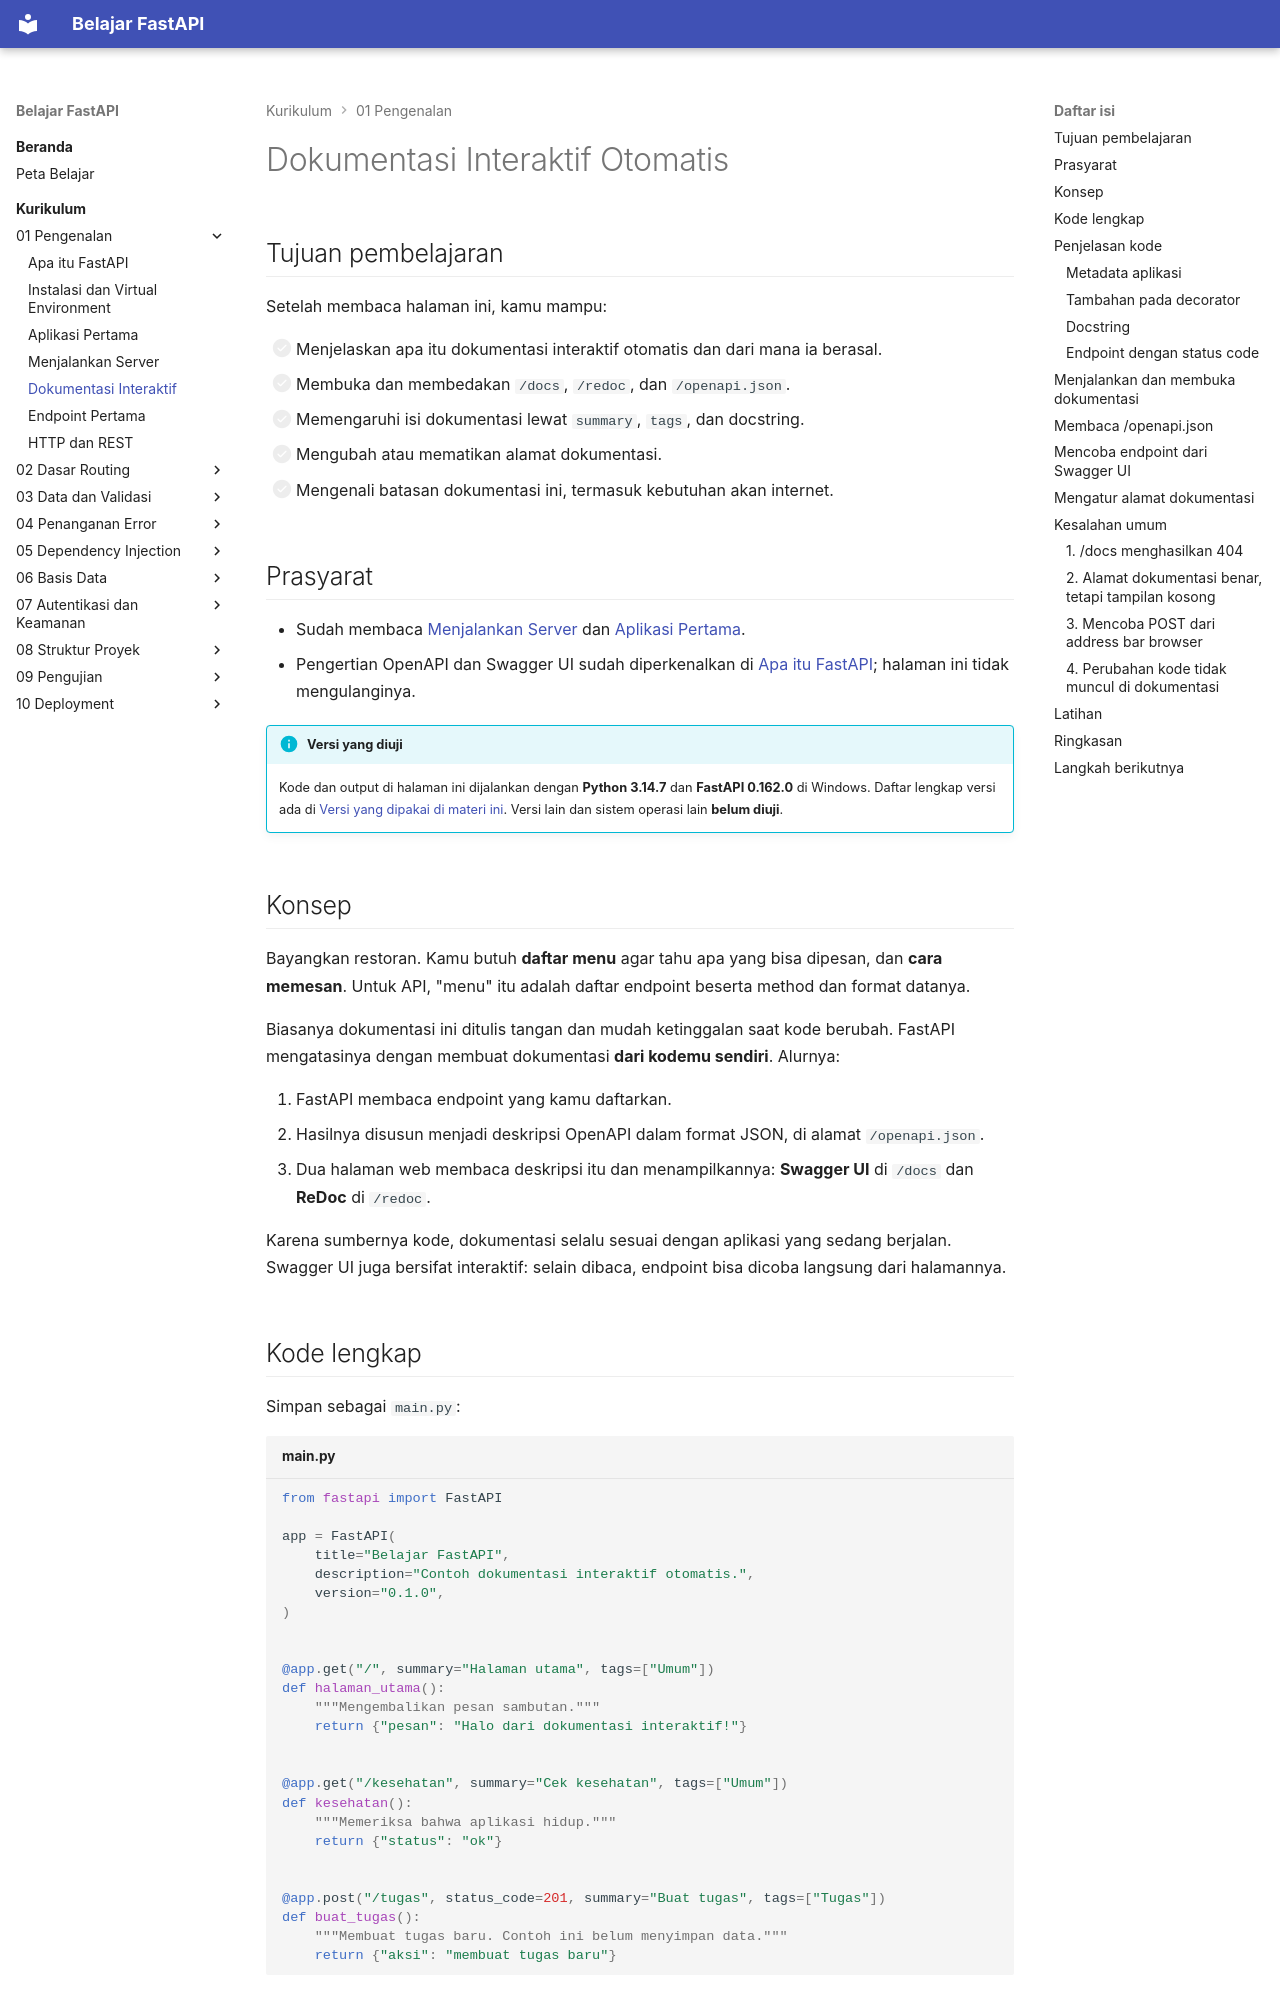

repository: TopekoX/materi-fastapi · page: curriculum/01-pengenalan/dokumentasi-interaktif/index.html · generator: mkdocs

# Dokumentasi Interaktif Otomatis

## Tujuan pembelajaran

Setelah membaca halaman ini, kamu mampu:

- [ ] Menjelaskan apa itu dokumentasi interaktif otomatis dan dari mana ia berasal.
- [ ] Membuka dan membedakan `/docs`, `/redoc`, dan `/openapi.json`.
- [ ] Memengaruhi isi dokumentasi lewat `summary`, `tags`, dan docstring.
- [ ] Mengubah atau mematikan alamat dokumentasi.
- [ ] Mengenali batasan dokumentasi ini, termasuk kebutuhan akan internet.

## Prasyarat

- Sudah membaca [Menjalankan Server](menjalankan-server.md) dan [Aplikasi Pertama](aplikasi-pertama.md).
- Pengertian OpenAPI dan Swagger UI sudah diperkenalkan di [Apa itu FastAPI](apa-itu-fastapi.md#dokumentasi-interaktif-otomatis); halaman ini tidak mengulanginya.

!!! info "Versi yang diuji"
    Kode dan output di halaman ini dijalankan dengan **Python 3.14.7** dan **FastAPI 0.162.0** di Windows. Daftar lengkap versi ada di [Versi yang dipakai di materi ini](instalasi-dan-venv.md#versi-yang-dipakai-di-materi-ini). Versi lain dan sistem operasi lain **belum diuji**.

## Konsep

Bayangkan restoran. Kamu butuh **daftar menu** agar tahu apa yang bisa dipesan, dan **cara memesan**. Untuk API, "menu" itu adalah daftar endpoint beserta method dan format datanya.

Biasanya dokumentasi ini ditulis tangan dan mudah ketinggalan saat kode berubah. FastAPI mengatasinya dengan membuat dokumentasi **dari kodemu sendiri**. Alurnya:

1. FastAPI membaca endpoint yang kamu daftarkan.
2. Hasilnya disusun menjadi deskripsi OpenAPI dalam format JSON, di alamat `/openapi.json`.
3. Dua halaman web membaca deskripsi itu dan menampilkannya: **Swagger UI** di `/docs` dan **ReDoc** di `/redoc`.

Karena sumbernya kode, dokumentasi selalu sesuai dengan aplikasi yang sedang berjalan. Swagger UI juga bersifat interaktif: selain dibaca, endpoint bisa dicoba langsung dari halamannya.

## Kode lengkap

Simpan sebagai `main.py`:

```python title="main.py"
--8<-- "fastapi/01-pengenalan/dokumentasi-interaktif/main.py"
```

## Penjelasan kode

### Metadata aplikasi

```python
app = FastAPI(
    title="Belajar FastAPI",
    description="Contoh dokumentasi interaktif otomatis.",
    version="0.1.0",
)
```

Sama seperti di [Aplikasi Pertama](aplikasi-pertama.md#membuat-aplikasi-dengan-metadata): ketiga isian ini tampil di bagian atas dokumentasi.
